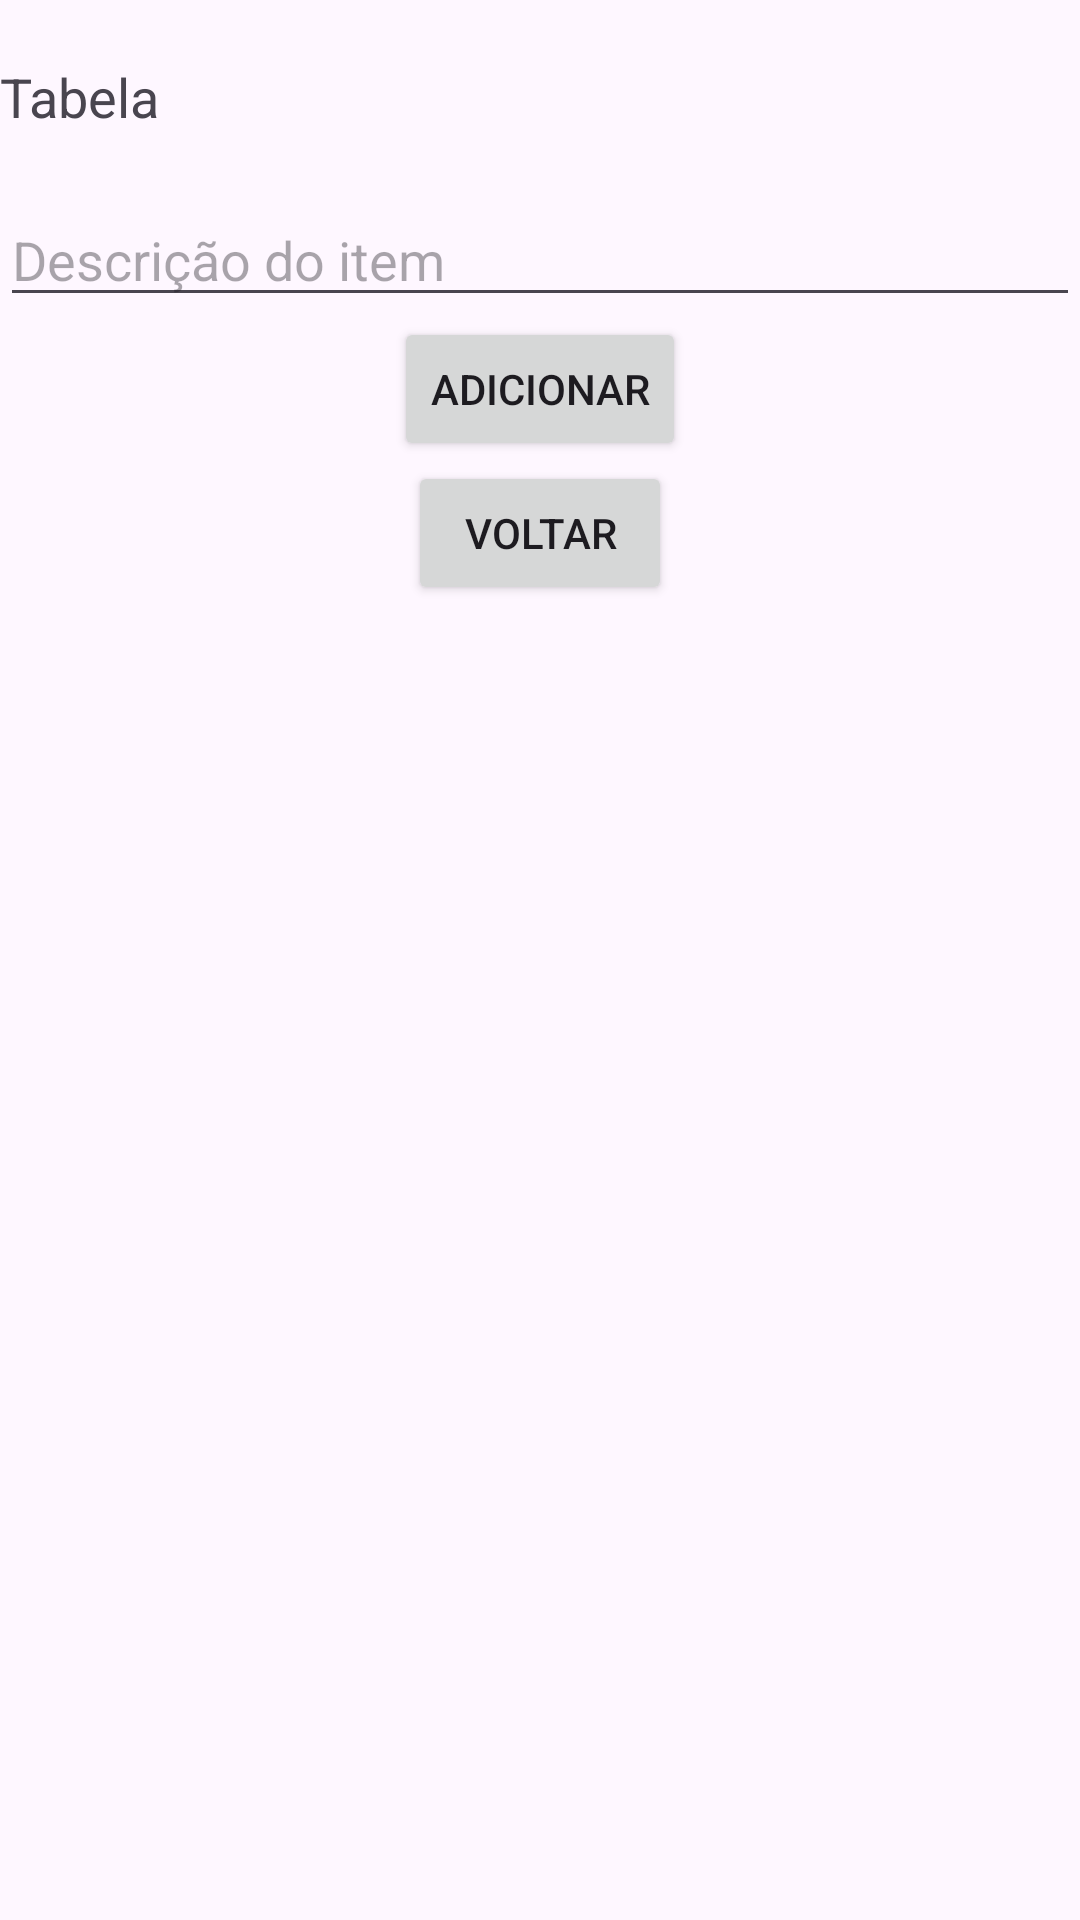

Android layout source for this screen:
<!-- AndroidManifest.xml: application theme Theme.NiXZanList -->
<!-- res/layout/activity_dados.xml -->
<?xml version="1.0" encoding="utf-8"?>
<androidx.constraintlayout.widget.ConstraintLayout xmlns:android="http://schemas.android.com/apk/res/android"
    xmlns:app="http://schemas.android.com/apk/res-auto"
    xmlns:tools="http://schemas.android.com/tools"
    android:layout_width="match_parent"
    android:layout_height="match_parent">

    <TextView
        android:id="@+id/tabelaSelecionada"
        android:layout_width="wrap_content"
        android:layout_height="wrap_content"
        android:text="Tabela"
        android:textSize="18sp"
        android:layout_marginTop="20dp"
        app:layout_constraintStart_toStartOf="parent"
        app:layout_constraintTop_toTopOf="parent" />

    <EditText
        android:id="@+id/editDescription"
        android:layout_width="0dp"
        android:layout_height="wrap_content"
        android:layout_marginTop="20dp"
        android:hint="Descrição do item"
        app:layout_constraintStart_toStartOf="parent"
        app:layout_constraintTop_toBottomOf="@id/tabelaSelecionada"
        app:layout_constraintEnd_toEndOf="parent"/>

    <Button
        android:id="@+id/btAdicionar"
        android:layout_width="wrap_content"
        android:layout_height="wrap_content"
        android:text="Adicionar"
        app:layout_constraintTop_toBottomOf="@id/editDescription"
        app:layout_constraintStart_toStartOf="parent"
        app:layout_constraintEnd_toEndOf="parent"/>

    <Button
        android:id="@+id/btVoltar"
        android:layout_width="wrap_content"
        android:layout_height="wrap_content"
        android:text="Voltar"
        app:layout_constraintTop_toBottomOf="@id/btAdicionar"
        app:layout_constraintStart_toStartOf="parent"
        app:layout_constraintEnd_toEndOf="parent"/>

    
    <androidx.recyclerview.widget.RecyclerView
        android:id="@+id/recyclerView"
        android:layout_width="0dp"
        android:layout_height="0dp"
        android:layout_marginTop="20dp"
        app:layout_constraintTop_toBottomOf="@id/btVoltar"
        app:layout_constraintStart_toStartOf="parent"
        app:layout_constraintEnd_toEndOf="parent"
        app:layout_constraintBottom_toBottomOf="parent"/>

</androidx.constraintlayout.widget.ConstraintLayout>
<!-- resources referenced by this layout -->
<resources>
  <style name="Theme.NiXZanList" parent="Base.Theme.NiXZanList" />
  <style name="Base.Theme.NiXZanList" parent="Theme.Material3.DayNight.NoActionBar">
      <item name="colorPrimary">@color/colorPrimary</item>
      <item name="colorPrimaryDark">@color/colorPrimaryDark</item>
      <item name="colorAccent">@color/colorAccent</item>
  </style>
  <color name="colorPrimary">#6200EE</color>
  <color name="colorPrimaryDark">#3700B3</color>
  <color name="colorAccent">#03DAC5</color>
</resources>
